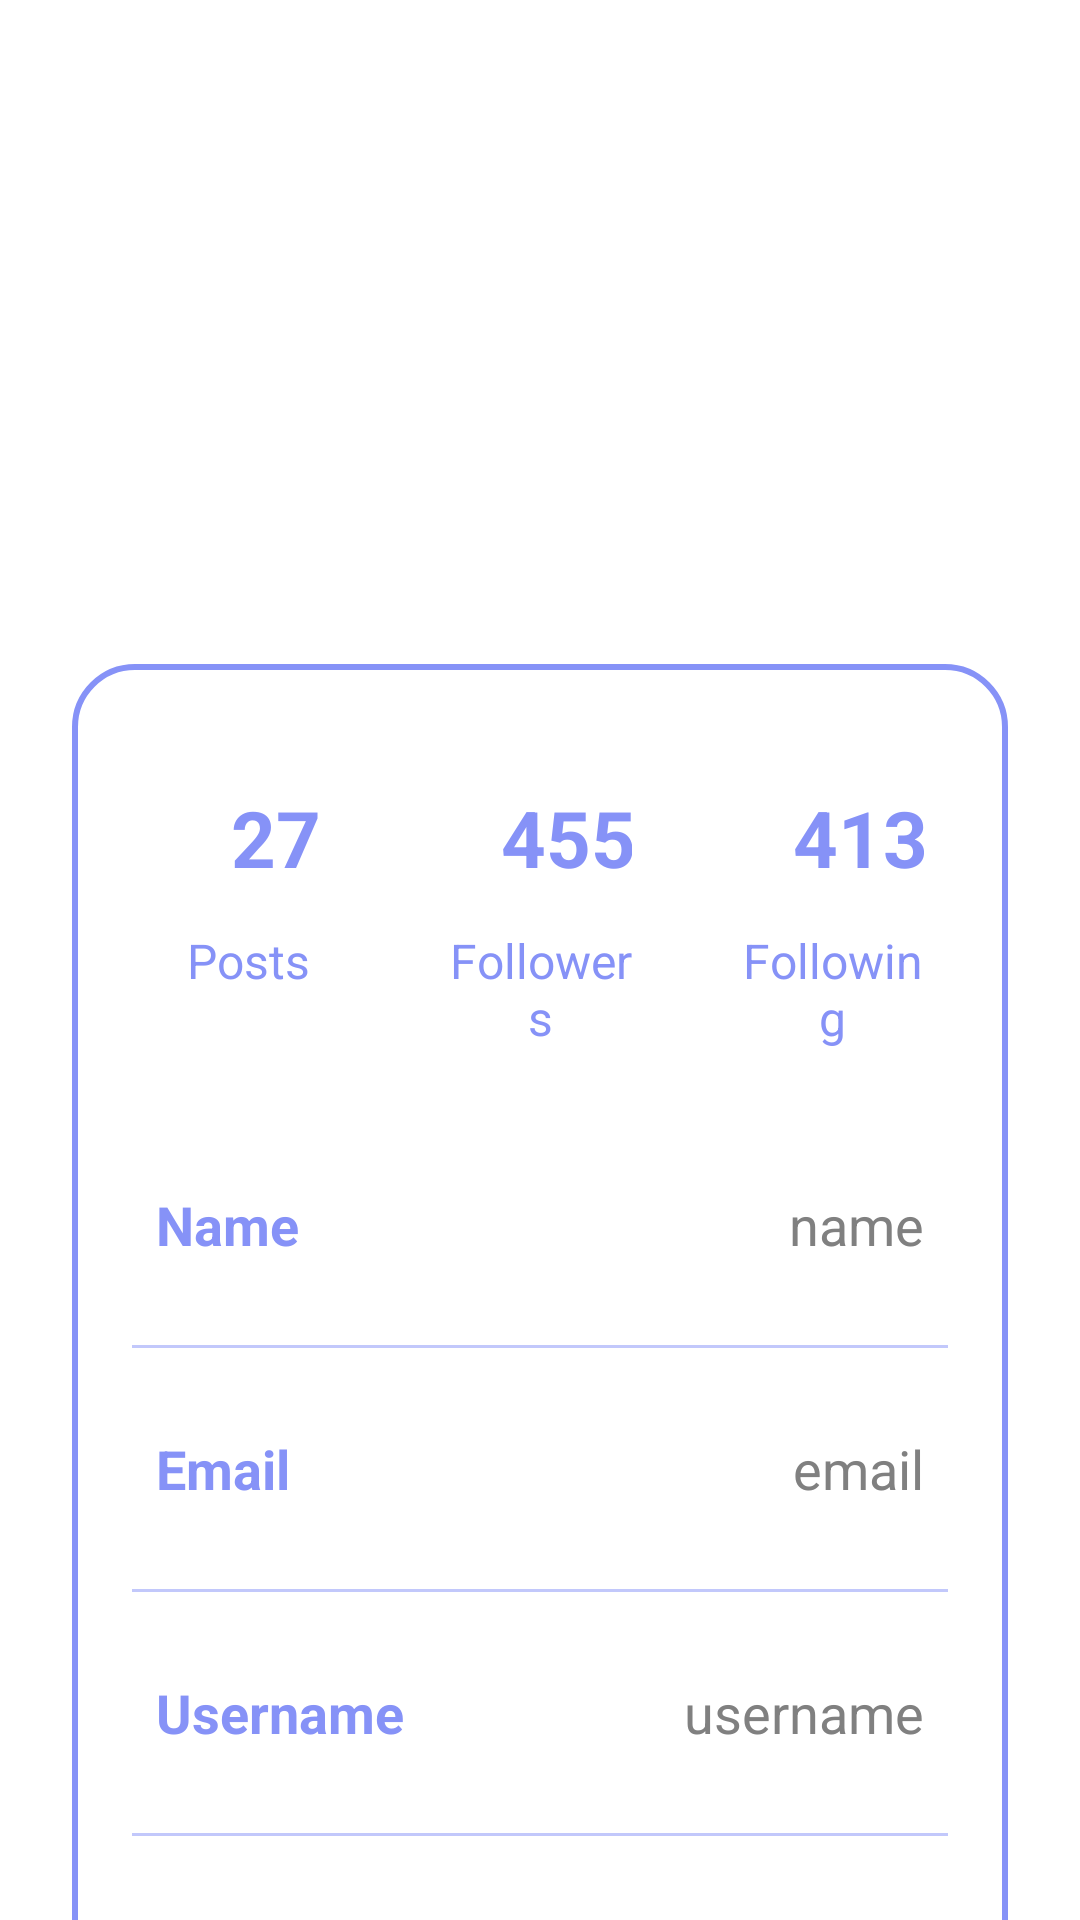

Layout XML and referenced resources for this Android screen:
<!-- AndroidManifest.xml: application theme Theme.SignupLoginRealtime -->
<!-- res/layout/activity_profile.xml -->
<?xml version="1.0" encoding="utf-8"?>
<androidx.constraintlayout.widget.ConstraintLayout
    xmlns:android="http://schemas.android.com/apk/res/android"
    xmlns:app="http://schemas.android.com/apk/res-auto"
    xmlns:tools="http://schemas.android.com/tools"
    android:layout_width="match_parent"
    android:layout_height="match_parent"
    android:background="@drawable/profilebkg"
    tools:context=".ProfileActivity">

    <ImageView
        android:layout_width="100dp"
        android:layout_height="100dp"
        android:id="@+id/profileImg"
        android:layout_marginTop="30dp"
        android:src="@drawable/akwhitelogo"
        app:layout_constraintEnd_toEndOf="parent"
        app:layout_constraintStart_toStartOf="parent"
        app:layout_constraintTop_toTopOf="parent"/>

    <TextView
        android:layout_width="wrap_content"
        android:layout_height="wrap_content"
        android:id="@+id/titleName"
        android:layout_marginTop="10dp"
        android:text="Name"
        android:textColor="@color/white"
        android:textSize="20sp"
        android:textStyle="bold"
        app:layout_constraintEnd_toEndOf="@id/profileImg"
        app:layout_constraintStart_toStartOf="@id/profileImg"
        app:layout_constraintTop_toBottomOf="@id/profileImg"/>

    <TextView
        android:layout_width="wrap_content"
        android:layout_height="wrap_content"
        android:id="@+id/titleUsername"
        android:text="username"
        android:textColor="@color/white"
        android:textSize="18sp"
        app:layout_constraintEnd_toEndOf="@id/titleName"
        app:layout_constraintStart_toStartOf="@id/titleName"
        app:layout_constraintTop_toBottomOf="@id/titleName"/>

    <LinearLayout
        android:layout_width="match_parent"
        android:layout_height="wrap_content"
        android:id="@+id/linearLayout"
        android:orientation="vertical"
        android:padding="10dp"
        android:background="@drawable/white_background"
        android:layout_marginStart="24dp"
        android:layout_marginEnd="24dp"
        android:layout_marginTop="30dp"
        app:layout_constraintEnd_toEndOf="parent"
        app:layout_constraintStart_toStartOf="parent"
        app:layout_constraintTop_toBottomOf="@id/titleUsername">

        <LinearLayout
            android:layout_width="match_parent"
            android:layout_height="wrap_content"
            android:orientation="horizontal">

            <LinearLayout
                android:layout_width="wrap_content"
                android:layout_height="wrap_content"
                android:layout_margin="10dp"
                android:layout_weight="1"
                android:elevation="5dp"
                android:padding="8dp"
                android:orientation="vertical">

                <TextView
                    android:layout_width="80dp"
                    android:layout_height="60dp"
                    android:id="@+id/postsNumber"
                    android:text="27"
                    android:gravity="center"
                    android:textAlignment="center"
                    android:textColor="@color/lavender"
                    android:textSize="26sp"
                    android:textStyle="bold"/>

                <TextView
                    android:layout_width="match_parent"
                    android:layout_height="wrap_content"
                    android:id="@+id/posts"
                    android:text="Posts"
                    android:textAlignment="center"
                    android:textColor="@color/lavender"
                    android:textSize="16sp"/>

            </LinearLayout>

            <LinearLayout
                android:layout_width="wrap_content"
                android:layout_height="wrap_content"
                android:layout_margin="10dp"
                android:layout_weight="1"
                android:elevation="5dp"
                android:padding="8dp"
                android:orientation="vertical">

                <TextView
                    android:layout_width="80dp"
                    android:layout_height="60dp"
                    android:id="@+id/followersNo"
                    android:text="455"
                    android:gravity="center"
                    android:textAlignment="center"
                    android:textColor="@color/lavender"
                    android:textSize="26sp"
                    android:textStyle="bold"/>

                <TextView
                    android:layout_width="match_parent"
                    android:layout_height="wrap_content"
                    android:id="@+id/followers"
                    android:text="Followers"
                    android:textAlignment="center"
                    android:textColor="@color/lavender"
                    android:textSize="16sp"/>

            </LinearLayout>

            <LinearLayout
                android:layout_width="wrap_content"
                android:layout_height="wrap_content"
                android:layout_margin="10dp"
                android:layout_weight="1"
                android:elevation="5dp"
                android:padding="8dp"
                android:orientation="vertical">

                <TextView
                    android:layout_width="80dp"
                    android:layout_height="60dp"
                    android:id="@+id/followingNo"
                    android:text="413"
                    android:gravity="center"
                    android:textAlignment="center"
                    android:textColor="@color/lavender"
                    android:textSize="26sp"
                    android:textStyle="bold"/>

                <TextView
                    android:layout_width="match_parent"
                    android:layout_height="wrap_content"
                    android:id="@+id/following"
                    android:text="Following"
                    android:textAlignment="center"
                    android:textColor="@color/lavender"
                    android:textSize="16sp"/>

            </LinearLayout>

        </LinearLayout>

        <LinearLayout
            android:layout_width="match_parent"
            android:layout_height="match_parent"
            android:padding="8dp"
            android:layout_marginLeft="10dp"
            android:layout_marginRight="10dp"
            android:layout_marginBottom="10dp"
            android:layout_marginTop="20dp"
            android:orientation="horizontal">

            <TextView
                android:layout_width="wrap_content"
                android:layout_height="wrap_content"
                android:id="@+id/name"
                android:layout_weight="1"
                android:text="Name"
                android:textStyle="bold"
                android:textColor="@color/lavender"
                android:textSize="18sp"/>

            <TextView
                android:layout_width="wrap_content"
                android:layout_height="wrap_content"
                android:id="@+id/profileName"
                android:text="name"
                android:layout_weight="1"
                android:textAlignment="viewEnd"
                android:textColor="@color/grey"
                android:textSize="18sp"/>

        </LinearLayout>

        <androidx.appcompat.widget.AppCompatImageView
            android:layout_width="match_parent"
            android:layout_height="1dp"
            android:layout_margin="10dp"
            android:alpha="0.5"
            android:background="@color/lavender"/>

        <LinearLayout
            android:layout_width="match_parent"
            android:layout_height="match_parent"
            android:layout_margin="10dp"
            android:padding="8dp"
            android:orientation="horizontal">

            <TextView
                android:layout_width="wrap_content"
                android:layout_height="wrap_content"
                android:id="@+id/email"
                android:layout_weight="1"
                android:text="Email"
                android:textStyle="bold"
                android:textColor="@color/lavender"
                android:textSize="18sp"/>

            <TextView
                android:layout_width="wrap_content"
                android:layout_height="wrap_content"
                android:id="@+id/profileEmail"
                android:text="email"
                android:layout_weight="1"
                android:textAlignment="viewEnd"
                android:textColor="@color/grey"
                android:textSize="18sp"/>

        </LinearLayout>

        <androidx.appcompat.widget.AppCompatImageView
            android:layout_width="match_parent"
            android:layout_height="1dp"
            android:layout_margin="10dp"
            android:alpha="0.5"
            android:background="@color/lavender"/>

        <LinearLayout
            android:layout_width="match_parent"
            android:layout_height="match_parent"
            android:layout_margin="10dp"
            android:padding="8dp"
            android:orientation="horizontal">

            <TextView
                android:layout_width="wrap_content"
                android:layout_height="wrap_content"
                android:id="@+id/username"
                android:layout_weight="1"
                android:text="Username"
                android:textStyle="bold"
                android:textColor="@color/lavender"
                android:textSize="18sp"/>

            <TextView
                android:layout_width="wrap_content"
                android:layout_height="wrap_content"
                android:id="@+id/profileUsername"
                android:text="username"
                android:layout_weight="1"
                android:textAlignment="viewEnd"
                android:textColor="@color/grey"
                android:textSize="18sp"/>

        </LinearLayout>

        <androidx.appcompat.widget.AppCompatImageView
            android:layout_width="match_parent"
            android:layout_height="1dp"
            android:layout_margin="10dp"
            android:alpha="0.5"
            android:background="@color/lavender"/>

        <LinearLayout
            android:layout_width="match_parent"
            android:layout_height="match_parent"
            android:layout_margin="10dp"
            android:padding="8dp"
            android:orientation="horizontal">

            <TextView
                android:layout_width="wrap_content"
                android:layout_height="wrap_content"
                android:id="@+id/password"
                android:layout_weight="1"
                android:text="Password"
                android:textStyle="bold"
                android:textColor="@color/lavender"
                android:textSize="18sp"/>

            <TextView
                android:layout_width="wrap_content"
                android:layout_height="wrap_content"
                android:id="@+id/profilePassword"
                android:text="password"
                android:layout_weight="1"
                android:textAlignment="viewEnd"
                android:textColor="@color/grey"
                android:textSize="18sp"/>

        </LinearLayout>

    </LinearLayout>

    <Button
        android:layout_width="0dp"
        android:layout_height="60dp"
        android:id="@+id/editButton"
        android:gravity="center"
        android:text="Edit Profile"
        android:textSize="18sp"
        app:cornerRadius = "20dp"
        app:layout_constraintBottom_toBottomOf="parent"
        app:layout_constraintEnd_toEndOf="@id/linearLayout"
        app:layout_constraintStart_toStartOf="@id/linearLayout"
        app:layout_constraintTop_toBottomOf="@id/linearLayout"/>

</androidx.constraintlayout.widget.ConstraintLayout>
<!-- resources referenced by this layout -->
<resources>
  <color name="grey">#808080</color>
  <color name="lavender">#8692f7</color>
  <color name="white">#FFFFFFFF</color>
  <!-- drawable white_background (drawable) -->
  <?xml version="1.0" encoding="utf-8"?>
  <selector xmlns:android="http://schemas.android.com/apk/res/android">
  
      <item>
          <shape android:shape="rectangle">
              <solid android:color="@color/white"/>
              <corners android:radius="20dp"/>
              <stroke
                  android:width="2dp"
                  android:color="@color/lavender"/>
          </shape>
      </item>
  
  </selector>
  <style name="Theme.SignupLoginRealtime" parent="Theme.MaterialComponents.DayNight.DarkActionBar">
          
          <item name="colorPrimary">@color/Blue1</item>
          <item name="colorPrimaryVariant">@color/Blue1</item>
          <item name="colorOnPrimary">@color/black</item>
          
          <item name="colorSecondary">@color/teal_200</item>
          <item name="colorSecondaryVariant">@color/teal_700</item>
          <item name="colorOnSecondary">@color/white</item>
          
          <item name="android:statusBarColor">?attr/colorPrimaryVariant</item>
          
      </style>
  <color name="Blue1">#A6E3E9</color>
  <color name="black">#FF000000</color>
  <color name="teal_200">#FF03DAC5</color>
  <color name="teal_700">#FF018786</color>
</resources>
